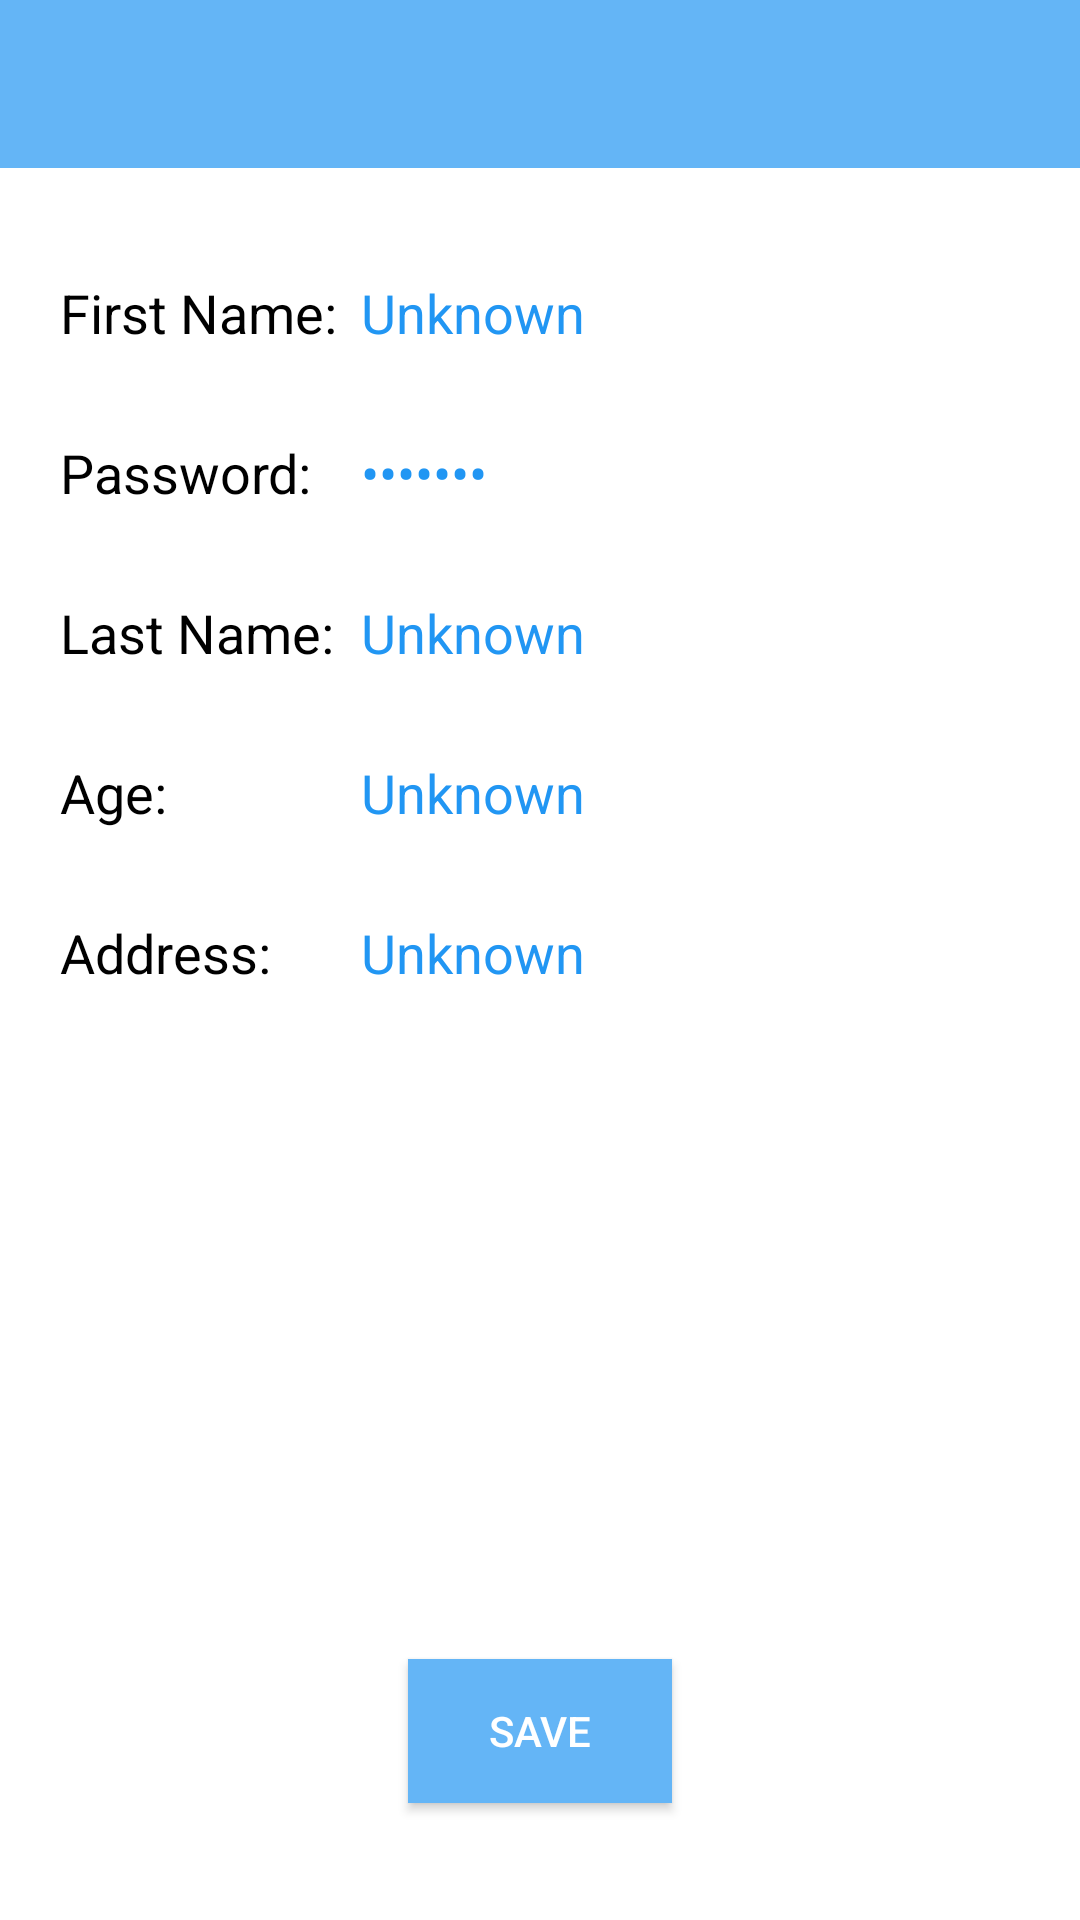

Produce the Android XML layout that renders to this screen, including the resource entries it uses.
<!-- AndroidManifest.xml: application theme AppTheme -->
<!-- res/layout/activity_edit_info.xml -->
<RelativeLayout xmlns:android="http://schemas.android.com/apk/res/android"
    xmlns:tools="http://schemas.android.com/tools" android:layout_width="match_parent"
    android:layout_height="match_parent"
    android:paddingBottom="@dimen/activity_vertical_margin"
    tools:context="com.example.user.loco.AddFriend"
    android:background="@color/BaseColor">

    <include
        android:id="@+id/app_bar"
        layout="@layout/app_bar">
    </include>


    <Button
        android:layout_width="wrap_content"
        android:layout_height="wrap_content"
        android:text="Save"
        android:id="@+id/SaveInfo"
        android:layout_marginBottom="39sp"
        android:background="@color/appBarC"
        android:layout_alignParentBottom="true"
        android:layout_centerHorizontal="true"
        android:onClick="saveInfo"
        android:textColor="@color/white" />

    <TextView
        android:layout_width="wrap_content"
        android:layout_height="wrap_content"
        android:text="First Name:"
        android:id="@+id/fnsee"
        android:textColor="@color/textColorL"
        android:textSize="18sp"
        android:layout_marginTop="36dp"
        android:layout_below="@+id/app_bar"
        android:layout_alignParentStart="true"
        android:layout_marginLeft="20dp" />

    <TextView
        android:layout_width="wrap_content"
        android:layout_height="wrap_content"
        android:text="Last Name:"
        android:id="@+id/lnsee"
        android:textColor="@color/textColorL"
        android:textSize="18sp"
        android:layout_marginTop="29dp"
        android:layout_below="@+id/PaText"
        android:layout_marginLeft="20dp" />

    <TextView
        android:layout_width="wrap_content"
        android:layout_height="wrap_content"
        android:text="Age:"
        android:id="@+id/asee"
        android:textColor="@color/textColorL"
        android:textSize="18sp"
        android:layout_marginTop="29dp"
        android:layout_below="@+id/lnsee"
        android:layout_marginLeft="20dp" />

    <TextView
        android:layout_width="wrap_content"
        android:layout_height="wrap_content"
        android:text="Address:"
        android:id="@+id/adsee"
        android:textColor="@color/textColorL"
        android:textSize="18sp"
        android:layout_marginTop="29dp"
        android:layout_below="@+id/asee"
        android:layout_marginLeft="20dp" />

    <EditText
        android:layout_width="wrap_content"
        android:layout_height="wrap_content"
        android:id="@+id/fnEdit"
        android:textColor="@color/appc"
        android:textSize="18sp"
        android:textCursorDrawable="@drawable/mycursor"
        android:textColorHint="@color/appc"
        android:singleLine="true"
        android:nextFocusDown="@+id/PaText"
        android:background="@android:color/transparent"
        android:layout_marginLeft="8dp"
        android:layout_alignEnd="@+id/lnEdit"
        android:layout_toEndOf="@+id/fnsee"
        android:layout_alignTop="@+id/fnsee"
        android:layout_above="@+id/space"
        android:text="Unknown" />

    <EditText
        android:layout_width="wrap_content"
        android:layout_height="wrap_content"
        android:id="@+id/lnEdit"
        android:textCursorDrawable="@drawable/mycursor"
        android:textColor="@color/appc"
        android:textSize="18sp"
        android:textColorHint="@color/appc"
        android:singleLine="true"
        android:nextFocusDown="@+id/agEdit"
        android:background="@android:color/transparent"
        android:layout_marginLeft="8dp"
        android:layout_alignBottom="@+id/lnsee"
        android:layout_alignEnd="@+id/SaveInfo"
        android:layout_toEndOf="@+id/fnsee"
        android:layout_alignTop="@+id/lnsee"
        android:text="Unknown" />

    <EditText
        android:layout_width="wrap_content"
        android:layout_height="wrap_content"
        android:id="@+id/agEdit"
        android:textColor="@color/appc"
        android:textSize="18sp"
        android:textCursorDrawable="@drawable/mycursor"
        android:textColorHint="@color/appc"
        android:singleLine="true"
        android:nextFocusDown="@+id/adEdit"
        android:background="@android:color/transparent"
        android:layout_marginLeft="0dp"
        android:layout_alignStart="@+id/lnEdit"
        android:layout_alignEnd="@+id/lnEdit"
        android:layout_alignTop="@+id/asee"
        android:layout_alignBottom="@+id/asee"
        android:text="Unknown" />

    <EditText
        android:layout_width="wrap_content"
        android:layout_height="wrap_content"
        android:id="@+id/adEdit"
        android:textColor="@color/appc"
        android:textSize="18sp"
        android:textCursorDrawable="@drawable/mycursor"
        android:textColorHint="@color/appc"
        android:background="@android:color/transparent"
        android:singleLine="true"
        android:imeOptions="actionDone"
        android:layout_alignBaseline="@+id/adsee"
        android:layout_alignBottom="@+id/adsee"
        android:layout_alignStart="@+id/agEdit"
        android:layout_alignEnd="@+id/agEdit"
        android:text="Unknown" />

    <Space
        android:layout_width="20dp"
        android:layout_height="20dp"
        android:layout_below="@+id/fnsee"
        android:layout_alignParentStart="true"
        android:id="@+id/space" />

    <Space
        android:layout_width="20dp"
        android:layout_height="20dp"
        android:id="@+id/space3"
        android:layout_below="@+id/asee"
        android:layout_alignParentStart="true" />

    <TextView
        android:layout_width="wrap_content"
        android:layout_height="wrap_content"
        android:text="Password:"
        android:id="@+id/PaText"
        android:textColor="@color/textColorL"
        android:textSize="18sp"
        android:layout_below="@+id/fnsee"
        android:layout_alignStart="@+id/fnsee"
        android:layout_marginTop="29dp" />

    <EditText
        android:layout_width="wrap_content"
        android:layout_height="wrap_content"
        android:id="@+id/psEdit"
        android:textColor="@color/appc"
        android:textSize="18sp"
        android:textCursorDrawable="@drawable/mycursor"
        android:textColorHint="@color/appc"
        android:singleLine="true"
        android:nextFocusDown="@+id/lnEdit"
        android:background="@android:color/transparent"
        android:layout_marginLeft="8dp"
        android:text="Unknown"
        android:layout_alignTop="@+id/PaText"
        android:layout_toEndOf="@+id/fnsee"
        android:autoText="false"
        android:inputType="textPassword" />

</RelativeLayout>
<!-- res/layout/app_bar.xml (included above) -->
<?xml version="1.0" encoding="utf-8"?>
<android.support.v7.widget.Toolbar xmlns:android="http://schemas.android.com/apk/res/android"
    xmlns:app="http://schemas.android.com/apk/res-auto"
    android:id="@+id/appbartab1"
    android:layout_width="match_parent"
    android:layout_height="?android:attr/actionBarSize"
  
    app:theme="@style/MyTheme"
    app:popupTheme = "@style/ThemeOverlay.AppCompat.Dark"
    android:background="@color/appBarC">

</android.support.v7.widget.Toolbar>
<!-- resources referenced by this layout -->
<resources>
  <color name="BaseColor">#ffffff</color>
  <color name="appBarC">#64b5f6</color>
  <color name="appc">#2196f3</color>
  <color name="textColorL">#000000</color>
  <color name="white">#fff</color>
  <!-- drawable mycursor (drawable) -->
  <?xml version="1.0" encoding="utf-8"?>
  <shape xmlns:android="http://schemas.android.com/apk/res/android" android:shape="rectangle" >
      <size android:width="2sp" />
      <solid android:color="#000000"/>
      
  </shape>
  <style name="MyTheme" parent="ThemeOverlay.AppCompat.Dark">
  
          <item name="android:textColorPrimary">@color/LoCoOrange</item>
          <item name="colorPrimaryDark">@color/appc</item>
          <item name="android:textColorSecondary">@color/LoCoOrange</item>
          <item name="android:textSize">12sp</item>
  
      </style>
  <style name="AppTheme" parent="AppTheme.Base">
          <item name="android:alertDialogTheme">@style/YourAlertDialogTheme</item>
          <item name="android:windowBackground">@color/BaseColor</item>
  
  
  
  
      </style>
  <color name="LoCoOrange">#ffca28</color>
  <style name="AppTheme.Base" parent="Theme.AppCompat.NoActionBar">
          <item name="colorPrimary">@color/BaseColor</item>
          <item name="colorPrimaryDark">@color/appc</item>
          <item name="android:textColorPrimary">@color/textColorL</item>
          <item name="colorAccent">@color/BaseColor</item>
          <item name="android:windowBackground">@color/BaseColor</item>
  
  
  
  
  
      </style>
  <style name="YourAlertDialogTheme">
      <item name="android:windowBackground">@color/appc</item>
      <item name="android:windowContentOverlay">@null</item>
      <item name="android:windowIsFloating">true</item>
      <item name="android:windowAnimationStyle">@android:style/Animation.Dialog</item>
      <item name="android:windowMinWidthMajor">@android:dimen/dialog_min_width_major</item>
      <item name="android:windowMinWidthMinor">@android:dimen/dialog_min_width_minor</item>
  
      </style>
</resources>
